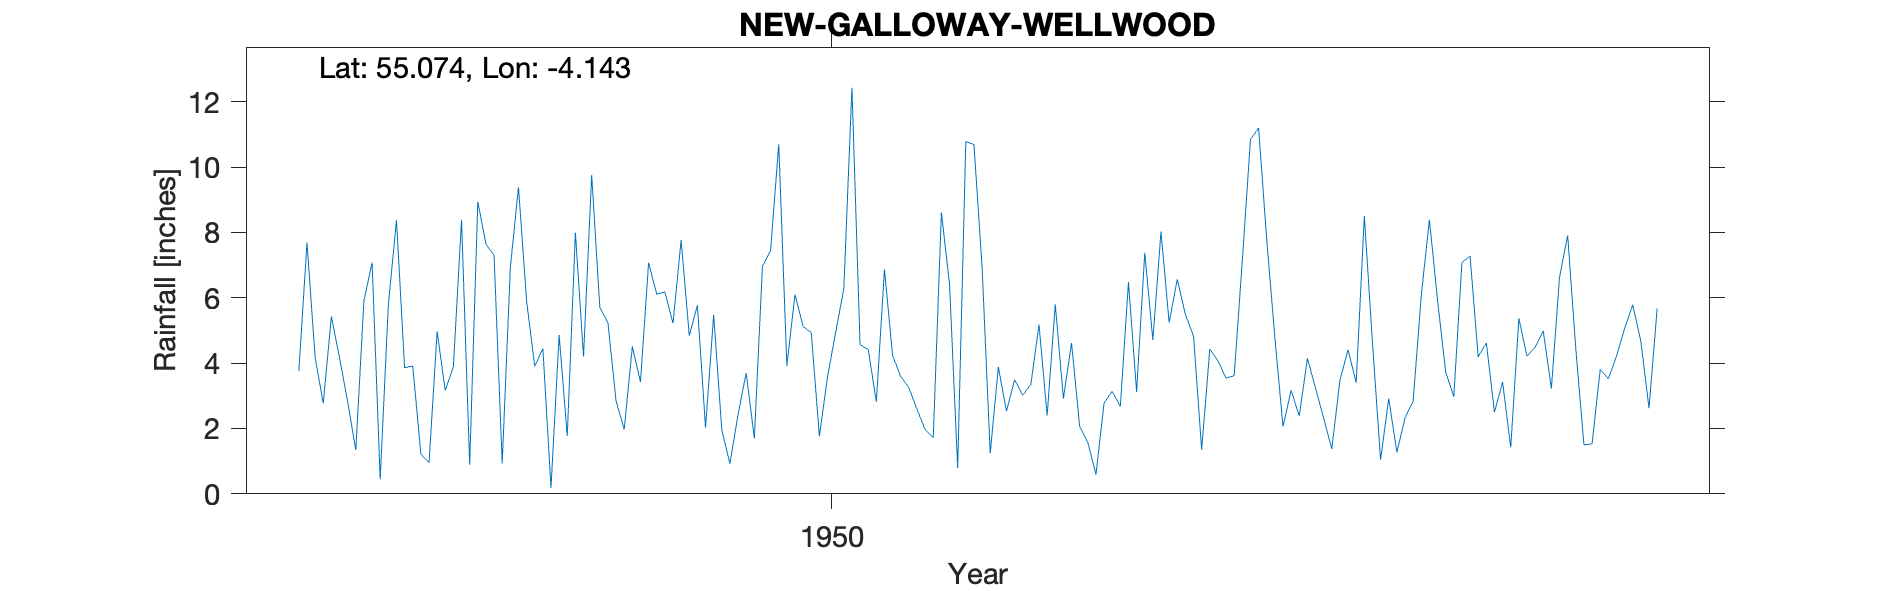

Source data for this figure (header and first rows):
NEW GALLOWAY (WELLWOOD), , , , , , , , , , , , , , , , , , , , 
Grid ref, NX633776, Long, -4.143, Lat, 55.07, Elevation, 232, ft, , , , , , , , , , , , 
Station no, "5015/6/5", , , , , , , , , , , , , , , , , , , 
, 1941, 1942, 1943, 1944, 1945, 1946, 1947, 1948, 1949, 1950, 1951, 1952, 1953, 1954, 1955, 1956, 1957, 1958, 1959, 1960
January, , , , , 3.76, 8.37, 7.3, 9.76, 4.84, 3.92, 6.87, 6.96, 2.06, 6.57, 4.79, 4.62, 7.28, 7.91, , 
February, , , , , 7.69, 3.86, 0.93, 5.71, 5.77, 6.1, 4.23, 1.24, 1.58, 5.49, 2.06, 1.04, 4.19, 4.43, , 
March, , , , , 4.17, 3.91, 6.93, 5.23, 2.02, 5.12, 3.59, 3.88, 0.59, 4.82, 3.17, 2.92, 4.62, 1.5, , 
April, , , , , 2.77, 1.22, 9.38, 2.84, 5.48, 4.93, 3.25, 2.53, 2.78, 1.35, 2.38, 1.27, 2.5, 1.53, , 
May, , , , , 5.43, 0.95, 5.9, 1.97, 1.96, 1.76, 2.59, 3.49, 3.14, 4.43, 4.15, 2.32, 3.42, 3.81, , 
June, , , , , 4.16, 4.97, 3.9, 4.51, 0.92, 3.59, 1.97, 3.02, 2.67, 4.07, 3.23, 2.84, 1.42, 3.52, , 
July, , , , , 2.82, 3.16, 4.45, 3.42, 2.43, 4.94, 1.72, 3.35, 6.48, 3.54, 2.32, 6.07, 5.37, 4.21, , 
August, , , , , 1.34, 3.9, 0.18, 7.07, 3.7, 6.27, 8.61, 5.18, 3.12, 3.62, 1.37, 8.39, 4.21, 5.06, , 
September, , , , , 5.91, 8.39, 4.86, 6.11, 1.7, 12.43, 6.42, 2.4, 7.38, 7.15, 3.48, 5.93, 4.49, 5.79, , 
October, , , , , 7.08, 0.89, 1.77, 6.18, 6.97, 4.56, 0.79, 5.8, 4.71, 10.84, 4.41, 3.74, 4.99, 4.67, , 
November, , , , , 0.45, 8.94, 7.99, 5.22, 7.45, 4.42, 10.78, 2.92, 8.03, 11.2, 3.4, 2.97, 3.22, 2.62, , 
December, , , , , 5.78, 7.64, 4.2, 7.77, 10.7, 2.82, 10.69, 4.62, 5.24, 7.77, 8.5, 7.08, 6.63, 5.67, , 
Total, , , , , 51.36, 56.2, 57.79, 65.79, 53.94, 60.86, 61.51, 45.39, 47.78, 70.85, 43.26, 49.19, 52.34, 50.72, , 
